Image classification data set "magnetograms" (flango2023/Global-Solution_2-Semestre_FIAP on GitHub). Class labels (3): high, low, medium.

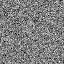
Label: medium

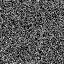
Label: low

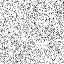
Label: high

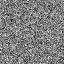
Label: medium

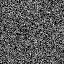
Label: low

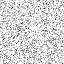
Label: high
